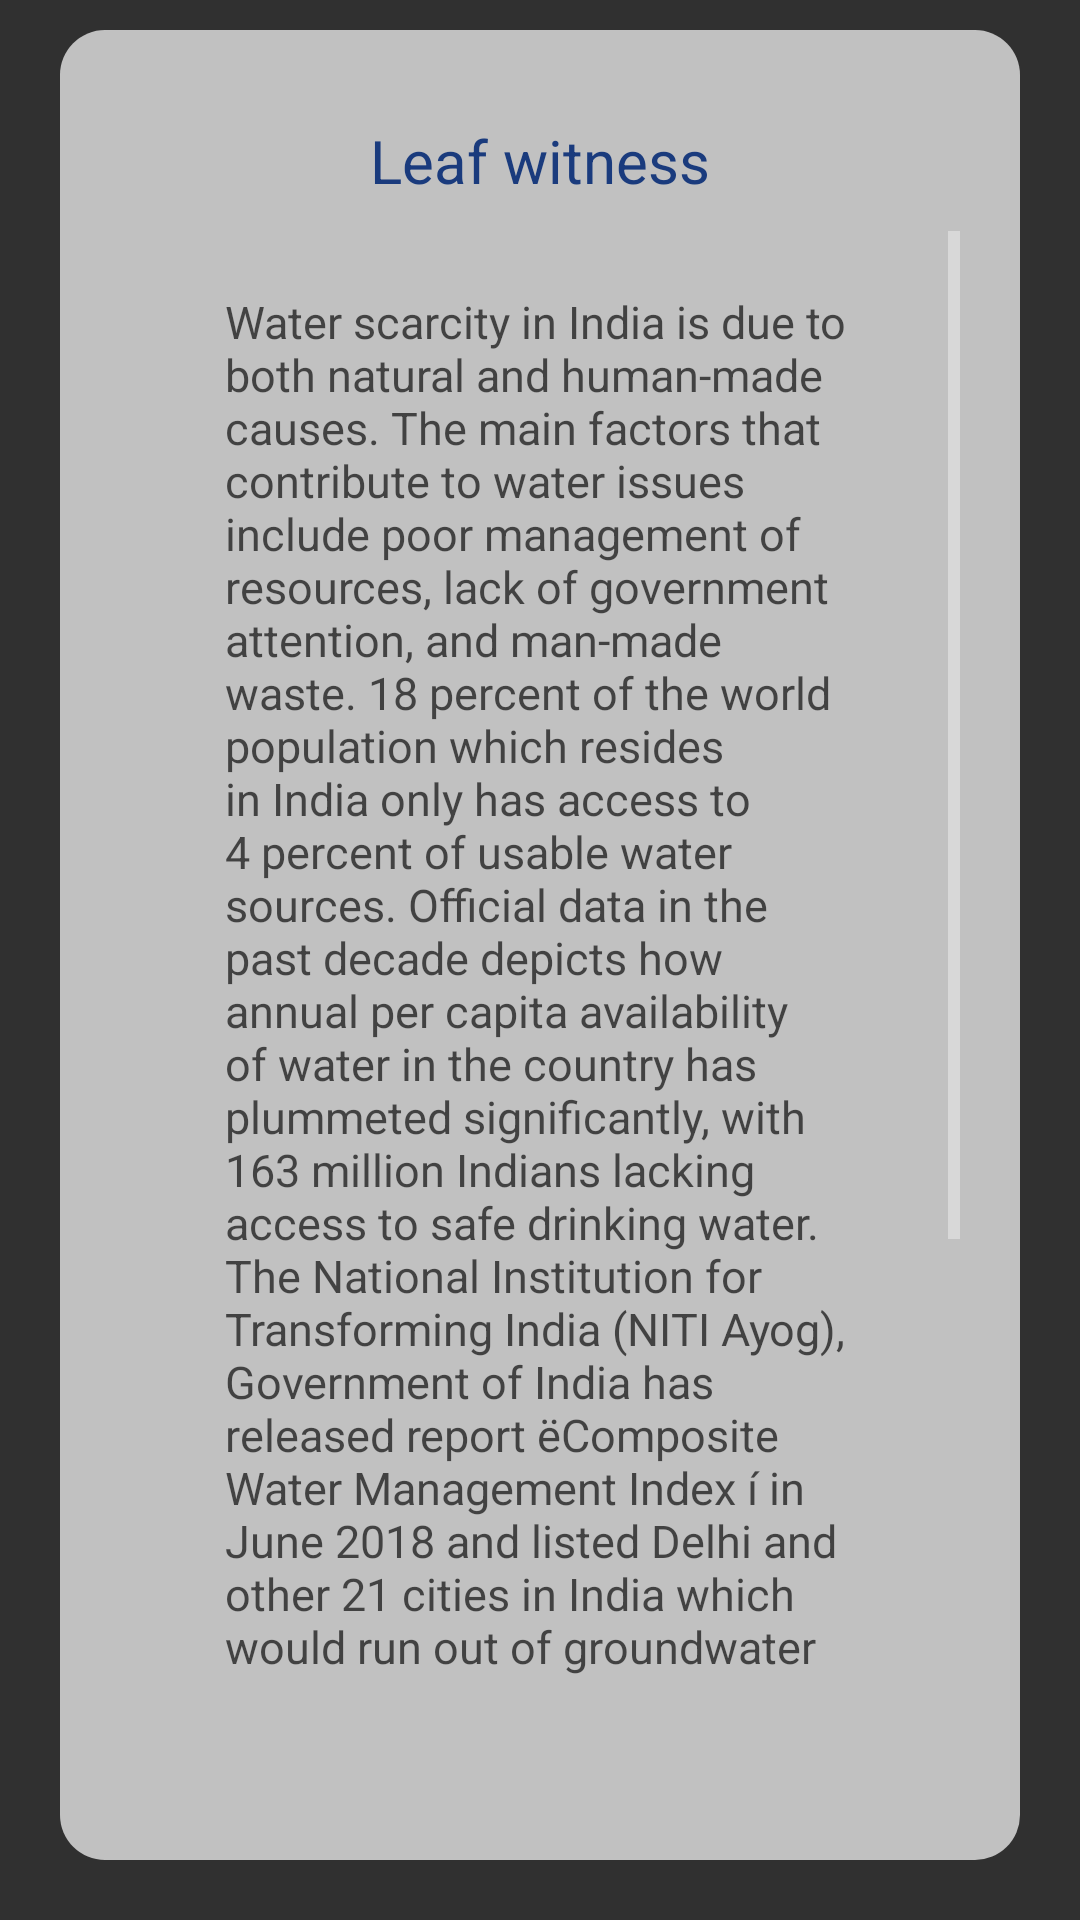

Write the Android layout XML for this screen, with the resource values it uses.
<!-- AndroidManifest.xml: application theme AppTheme -->
<!-- res/layout/fragment_leafwetness.xml -->
<?xml version="1.0" encoding="utf-8"?>
<LinearLayout xmlns:android="http://schemas.android.com/apk/res/android"
    xmlns:tools="http://schemas.android.com/tools"
    android:layout_width="match_parent"
    android:layout_height="match_parent"
    android:orientation="vertical"
    tools:context=".Activity.Fragment.FragmentIrrigation"
    android:background="@drawable/mainbackground">

    

    <LinearLayout
        android:layout_width="match_parent"
        android:layout_height="wrap_content"
        android:orientation="vertical"
        android:layout_marginStart="20dp"
        android:layout_marginTop="10dp"
        android:layout_marginEnd="20dp"
        android:layout_marginBottom="20dp"
        android:background="@drawable/drawable_viewbackground">
        <TextView
            android:id="@+id/txv_title"
            android:layout_width="match_parent"
            android:layout_height="wrap_content"
            android:text="Leaf witness"
            android:textColor="@color/colorText"
            android:textSize="20sp"
            android:layout_below="@+id/view1"
            android:textAlignment="center"
            android:layout_marginTop="30dp"/>
        <LinearLayout
            android:layout_width="match_parent"
            android:layout_height="wrap_content"
            android:background="@drawable/drawable_viewbaby"
            android:layout_marginStart="20dp"
            android:layout_marginEnd="20dp"
            android:layout_marginTop="10dp"
            android:layout_marginBottom="40dp">
            <ScrollView
                android:layout_width="match_parent"
                android:layout_height="match_parent"
                android:layout_marginBottom="20dp">
                <LinearLayout
                    android:layout_width="match_parent"
                    android:layout_height="match_parent"
                    android:orientation="vertical">
                    <TextView
                        android:layout_width="match_parent"
                        android:layout_height="wrap_content"
                        android:layout_marginTop="20dp"
                        android:layout_marginStart="25dp"
                        android:layout_marginEnd="25dp"
                        android:textColor="@color/colorBlack"
                        android:text="@string/waterlevel"
                        android:paddingStart="10dp"
                        android:paddingEnd="10dp"
                        android:textSize="15sp"/>
                </LinearLayout>
            </ScrollView>
        </LinearLayout>
    </LinearLayout>

</LinearLayout>
<!-- resources referenced by this layout -->
<resources>
  <color name="colorBlack">#a8000000</color>
  <color name="colorText">#1A3B7D</color>
  <!-- drawable drawable_viewbackground (drawable) -->
  <?xml version="1.0" encoding="utf-8"?>
  <shape xmlns:android="http://schemas.android.com/apk/res/android">
     <solid
         android:color="@color/colorMainBack70" />
      <corners
          android:radius="15dp"/>
  
  
  </shape>
  <string name="waterlevel">Water scarcity in India is due to both natural and human-made causes. The main factors that contribute to water issues include poor management of resources, lack of government attention, and man-made waste.
      18 percent of the world population which resides in India only has access to 4 percent of usable water sources. Official data in the past decade depicts how annual per capita availability of water in the country has plummeted significantly, with 163 million Indians lacking access to safe drinking water.
      The National Institution for Transforming India (NITI Ayog), Government of India has released report ëComposite Water Management Index í in June 2018 and listed Delhi and other 21 cities in India which would run out of groundwater by 2020
      India is currently, under no such stress; however, it is expected to become a moderate water-scarce country by 2050.[5] India is a developing country that needs water for its increasing population and economy. It is being projected that water demand in India is going to be as high as 24% by 2025 and 74% by 2050.</string>
  <style name="AppTheme" parent="Theme.AppCompat.NoActionBar">
          
          <item name="colorPrimary">@color/colorPrimary</item>
          <item name="colorPrimaryDark">@color/colorPrimaryDark</item>
          <item name="colorAccent">@color/colorWhite</item>
      </style>
  <color name="colorMainBack70">#B3ffffff</color>
  <color name="colorPrimary">#008577</color>
  <color name="colorPrimaryDark">#00574B</color>
  <color name="colorWhite">#ffffff</color>
</resources>
